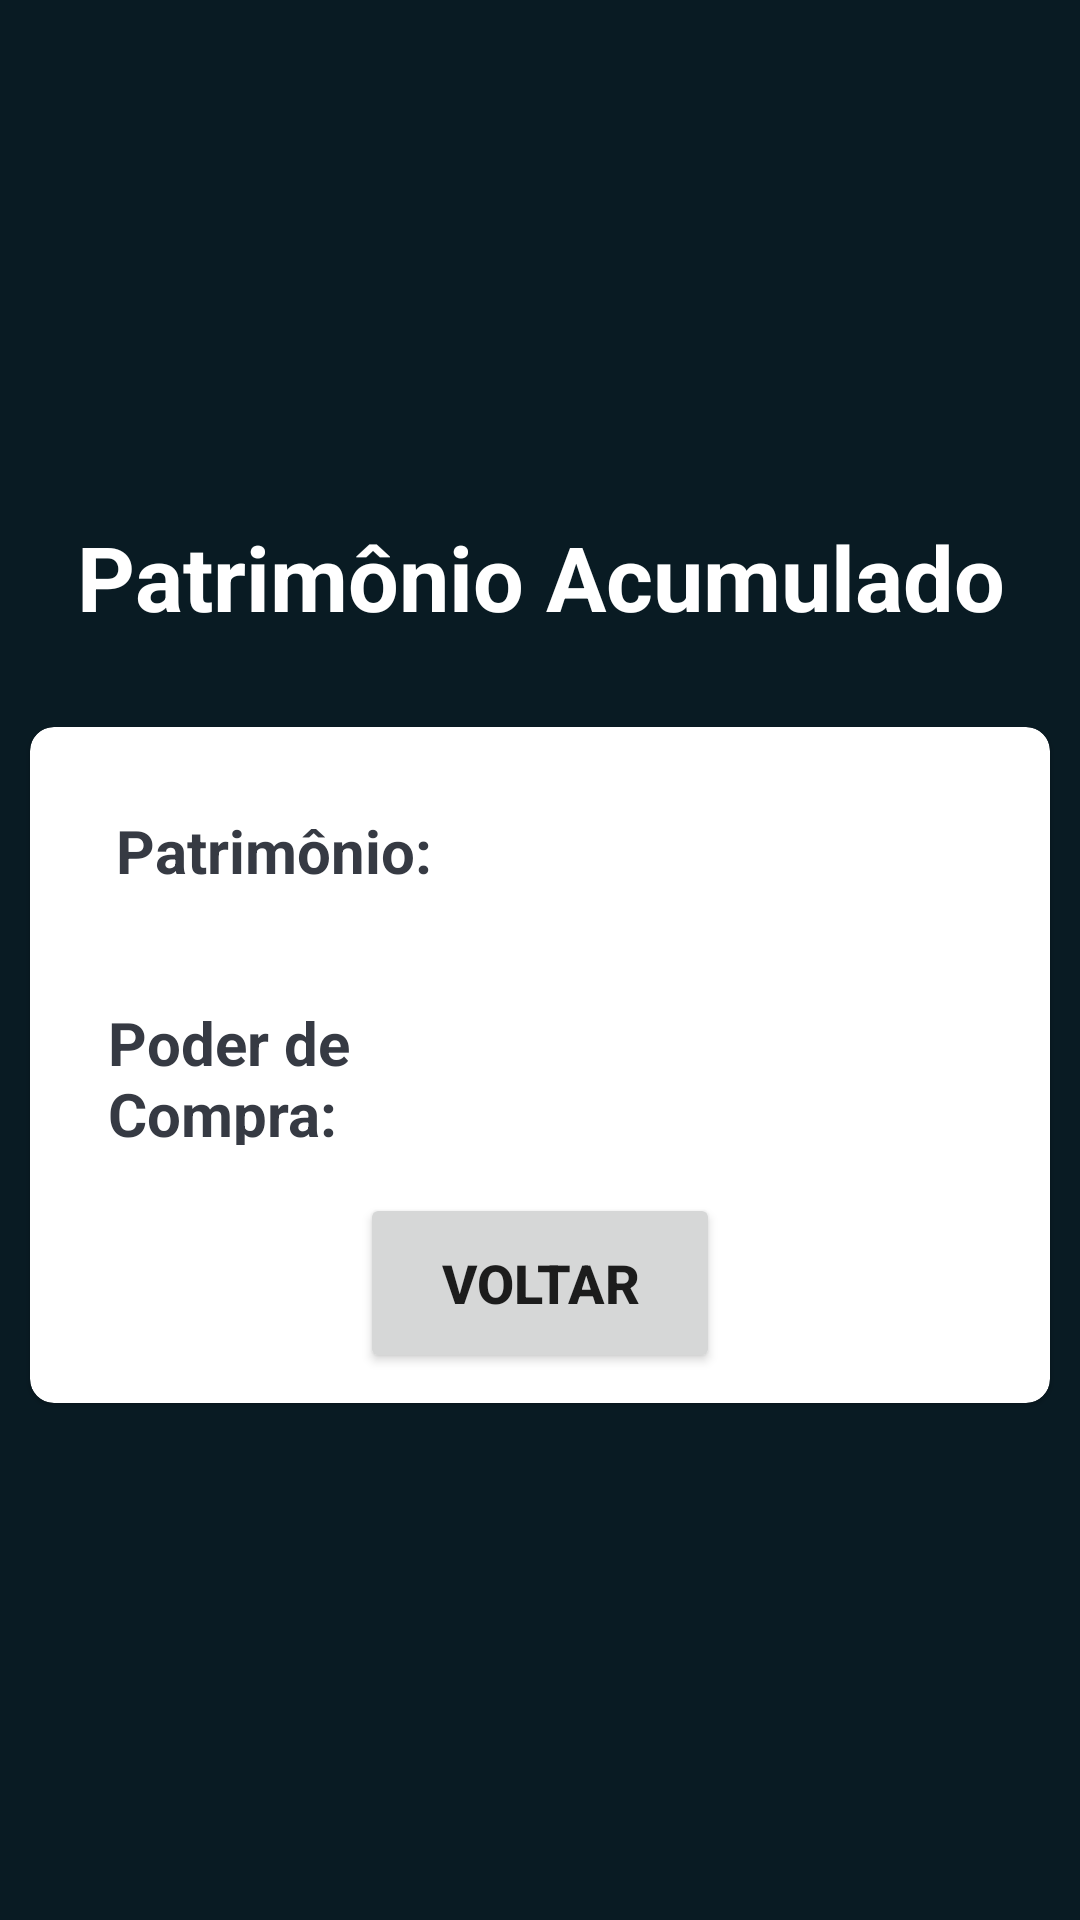

Here is an Android app screen rendered from its layout file. Give the layout XML and the strings, colors and styles it references.
<!-- AndroidManifest.xml: application theme Theme.CalculadoraJurosCompostos -->
<!-- res/layout/activity_patrimonio_calculado.xml -->
<?xml version="1.0" encoding="utf-8"?>
<LinearLayout xmlns:android="http://schemas.android.com/apk/res/android"
    xmlns:app="http://schemas.android.com/apk/res-auto"
    xmlns:tools="http://schemas.android.com/tools"
    android:orientation="vertical"
    android:gravity="center"
    android:layout_width="match_parent"
    android:layout_height="match_parent"
    android:background="#091b23"
    tools:context=".MainActivity">

    <TextView
        android:layout_width="match_parent"
        android:layout_height="wrap_content"
        android:text="@string/patrimonio_acumulado"
        android:gravity="center"
        android:layout_marginBottom="30dp"
        android:textStyle="bold"
        android:textSize="30sp"
        android:textColor="@color/white" />
    <com.google.android.material.card.MaterialCardView
        android:layout_width="match_parent"
        android:layout_height="wrap_content"
        android:layout_marginStart="10dp"
        android:layout_marginEnd="10dp"
        app:cardCornerRadius="8dp"
        android:background="@color/white">
        <LinearLayout
            android:layout_width="match_parent"
            android:layout_height="wrap_content"
            android:orientation="vertical"
            android:layout_margin="10dp">
            <LinearLayout
                android:layout_width="match_parent"
                android:layout_height="wrap_content"
                android:layout_margin="16dp"
                android:orientation="horizontal">
                <TextView
                    android:layout_width="110dp"
                    android:layout_height="match_parent"
                    android:text="@string/patrimonio"
                    android:textSize="20sp"
                    android:textStyle="bold"
                    android:gravity="center"
                    android:textColor="#363A43"/>
                <TextView
                    android:id="@+id/tvPatrimonio"
                    android:layout_width="wrap_content"
                    android:layout_height="match_parent"
                    android:textSize="23sp"
                    android:textStyle="bold"
                    android:gravity="left"
                    android:textColor="#363A43"/>
            </LinearLayout>
            <LinearLayout
                android:layout_width="match_parent"
                android:layout_height="wrap_content"
                android:layout_margin="16dp"
                android:orientation="horizontal">
                <TextView
                    android:layout_width="94dp"
                    android:layout_height="wrap_content"
                    android:gravity="left"
                    android:text="@string/poder_de_compra"
                    android:textColor="#363A43"
                    android:textSize="20sp"
                    android:textStyle="bold"/>
                <TextView
                    android:id="@+id/tvPoderDeCompra"
                    android:layout_width="wrap_content"
                    android:layout_height="match_parent"
                    android:gravity="center"
                    android:textColor="#363A43"
                    android:textSize="23sp"
                    android:textStyle="bold" />
            </LinearLayout>
            <Button
                android:id="@+id/btnVoltar"
                android:layout_width="match_parent"
                android:layout_height="60dp"
                android:layout_marginLeft="100dp"
                android:layout_marginRight="100dp"
                android:gravity="center"
                android:text="Voltar"
                android:textSize="18dp"
                android:textStyle="bold" />
        </LinearLayout>
    </com.google.android.material.card.MaterialCardView>
</LinearLayout>
<!-- resources referenced by this layout -->
<resources>
  <color name="white">#FFFFFFFF</color>
  <string name="patrimonio">Patrimônio:</string>
  <string name="patrimonio_acumulado">Patrimônio Acumulado</string>
  <string name="poder_de_compra">Poder de Compra:</string>
  <style name="Theme.CalculadoraJurosCompostos" parent="Theme.MaterialComponents.DayNight.DarkActionBar">
          
          <item name="colorPrimary">@color/purple_500</item>
          <item name="colorPrimaryVariant">@color/purple_700</item>
          <item name="colorOnPrimary">@color/white</item>
          
          <item name="colorSecondary">@color/teal_200</item>
          <item name="colorSecondaryVariant">@color/teal_700</item>
          <item name="colorOnSecondary">@color/black</item>
          
          <item name="android:statusBarColor">?attr/colorPrimaryVariant</item>
          
      </style>
  <color name="purple_500">#008000</color>
  <color name="purple_700">#FF3700B3</color>
  <color name="teal_200">#FF03DAC5</color>
  <color name="teal_700">#FF018786</color>
  <color name="black">#FF000000</color>
</resources>
